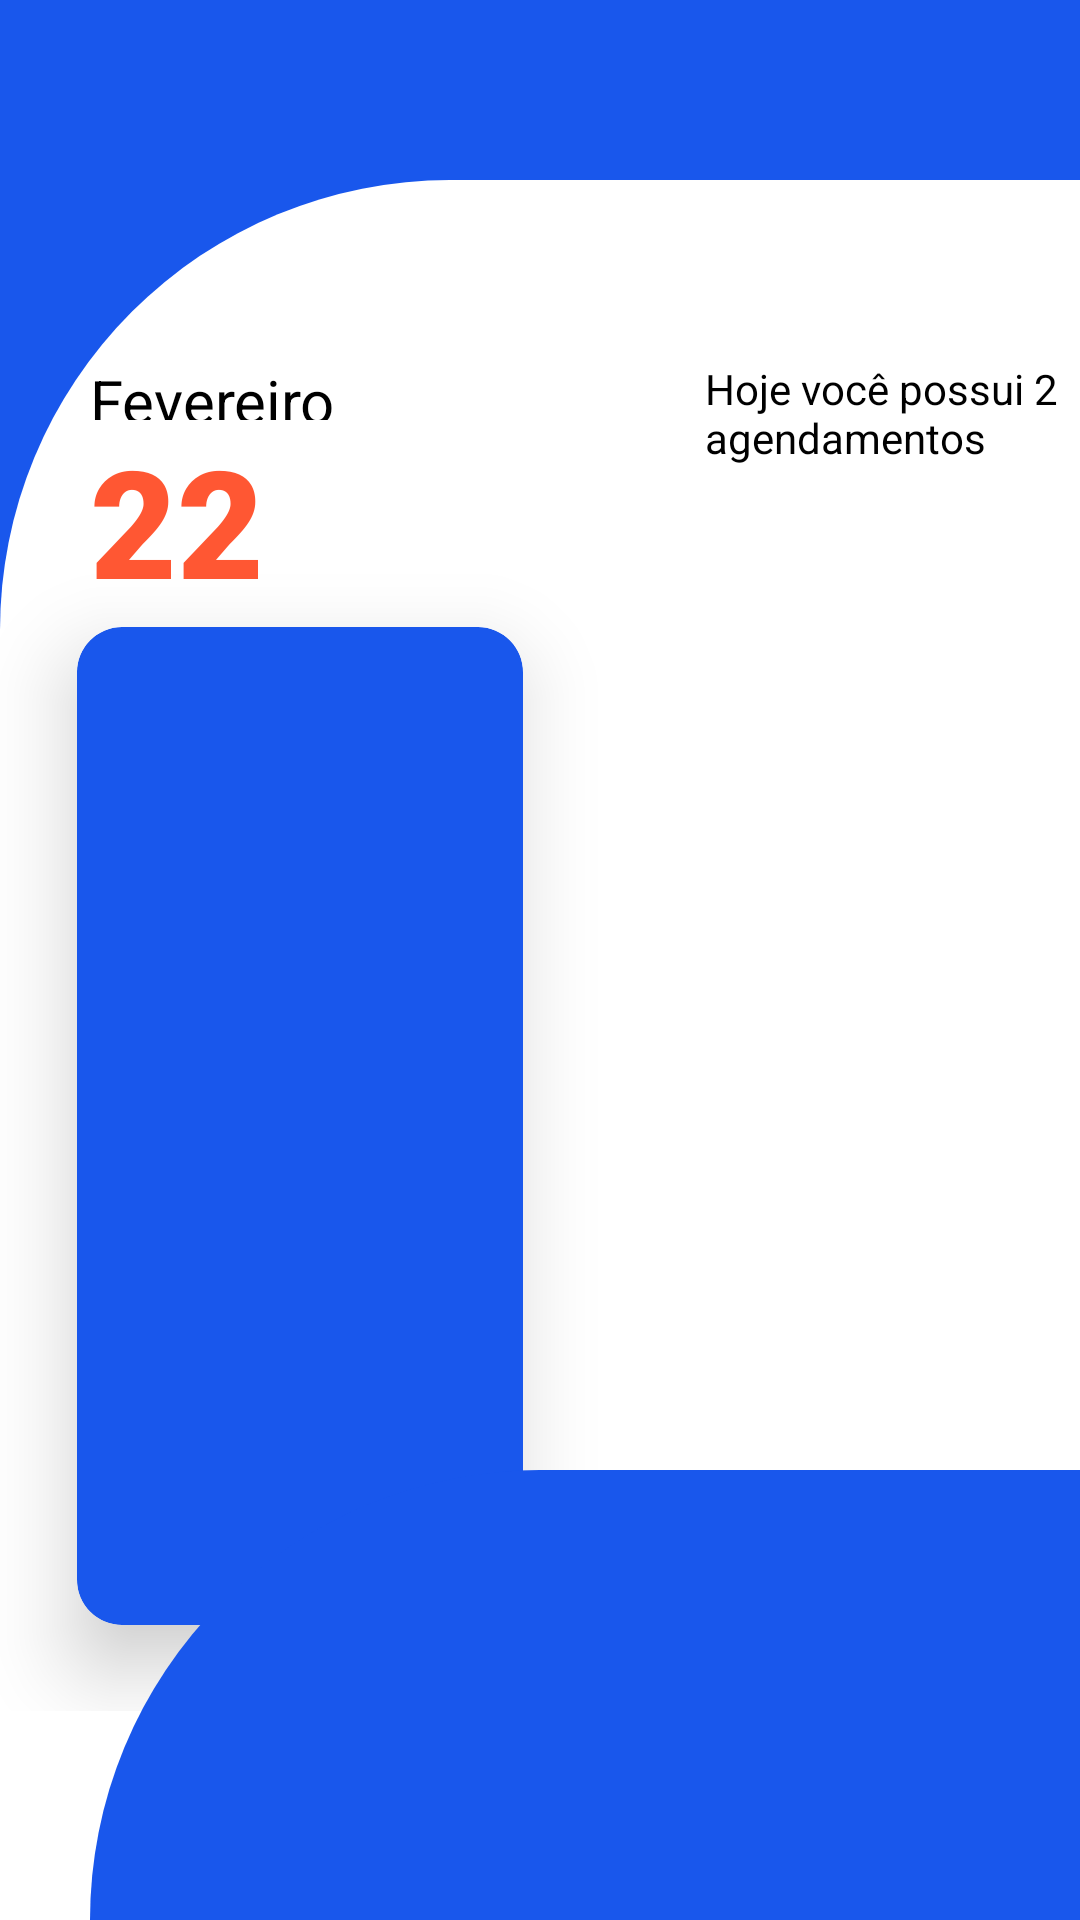

The Android layout XML behind this screen, and the referenced resources:
<!-- AndroidManifest.xml: application theme Theme.AgendamentoApp -->
<!-- res/layout/home_layout.xml -->
<?xml version="1.0" encoding="utf-8"?>
<androidx.constraintlayout.widget.ConstraintLayout xmlns:android="http://schemas.android.com/apk/res/android"
    xmlns:home="http://schemas.android.com/apk/res-auto"
    android:layout_width="match_parent"
    android:layout_height="match_parent"
    android:orientation="vertical">

    <include layout="@layout/background_list_agendamentos"
        android:id="@+id/bgListAgendamentos"></include>

    <LinearLayout
        android:layout_width="match_parent"
        android:layout_height="match_parent">

        <LinearLayout
            android:layout_width="230dp"
            android:layout_height="match_parent"
            android:background="@drawable/coner_radius_backgrond_white"
            android:layout_marginTop="70dp"
            android:orientation="vertical">

            <LinearLayout
                android:layout_width="100dp"
                android:layout_height="100dp"
                android:layout_marginLeft="30dp"
                android:layout_marginTop="50dp"
                android:orientation="vertical">
                <TextView
                    android:layout_width="wrap_content"
                    android:layout_height="20dp"
                    android:textSize="20dp"
                    android:text="Fevereiro"
                    android:textColor="@color/black">

                </TextView>
                <TextView
                    android:layout_width="match_parent"
                    android:layout_height="match_parent"
                    android:text="22"
                    android:textSize="50dp"
                    android:textFontWeight="900"
                    android:textColor="#ff5733">
                </TextView>
            </LinearLayout>
            <LinearLayout
                android:layout_width="match_parent"
                android:layout_height="wrap_content"
                android:layout_marginTop="-40dp">
                <androidx.cardview.widget.CardView
                    android:layout_width="190dp"
                    android:layout_height="390dp"
                    home:cardBackgroundColor="#1957ec"
                    home:cardCornerRadius="15dp"
                    home:cardElevation="16dp"
                    android:layout_marginLeft="5dp"
                    home:cardUseCompatPadding="true">

                    <androidx.recyclerview.widget.RecyclerView
                        android:layout_width="match_parent"
                        android:layout_height="match_parent"
                        android:id="@+id/listSchedule"
                        android:textAlignment="center">
                    </androidx.recyclerview.widget.RecyclerView>

                </androidx.cardview.widget.CardView>
            </LinearLayout>
        </LinearLayout>

        <LinearLayout
            android:layout_width="wrap_content"
            android:layout_height="wrap_content"
            android:layout_marginTop="120dp"
            android:layout_marginLeft="5dp">

            <TextView
                android:layout_width="150dp"
                android:layout_height="wrap_content"
                android:text="Hoje você possui 2 agendamentos"
                android:textColor="@color/black">

            </TextView>
        </LinearLayout>

    </LinearLayout>

    <include layout="@layout/background_and_button_agendamento"
        android:id="@+id/buttonAdd"></include>



</androidx.constraintlayout.widget.ConstraintLayout>
<!-- res/layout/background_list_agendamentos.xml (included above) -->
<?xml version="1.0" encoding="utf-8"?>
<androidx.constraintlayout.widget.ConstraintLayout xmlns:android="http://schemas.android.com/apk/res/android"
    xmlns:app="http://schemas.android.com/apk/res-auto"
    android:layout_width="match_parent"
    android:layout_height="match_parent"
    android:background="#1957ec">

    <LinearLayout
        android:layout_width="match_parent"
        android:layout_height="match_parent"
        android:background="@drawable/coner_radius_backgrond_white"
        android:layout_marginTop="60dp">
    </LinearLayout>



</androidx.constraintlayout.widget.ConstraintLayout>
<!-- res/layout/background_and_button_agendamento.xml (included above) -->
<?xml version="1.0" encoding="utf-8"?>
<androidx.constraintlayout.widget.ConstraintLayout xmlns:android="http://schemas.android.com/apk/res/android"
    xmlns:app="http://schemas.android.com/apk/res-auto"
    android:layout_width="match_parent"
    android:layout_marginLeft="30dp"
    android:layout_height="150dp"
    android:background="@drawable/corner_radius_background_blue"
    app:layout_constraintBottom_toBottomOf="parent">
</androidx.constraintlayout.widget.ConstraintLayout>
<!-- resources referenced by this layout -->
<resources>
  <!-- drawable coner_radius_backgrond_white (drawable) -->
  <?xml version="1.0" encoding="utf-8"?>
  <shape xmlns:android="http://schemas.android.com/apk/res/android">
      <solid android:color="#FFFFFF" /> 
      <corners android:topLeftRadius="150dp" /> 
  </shape>
  <!-- drawable corner_radius_background_blue (drawable) -->
  <?xml version="1.0" encoding="utf-8"?>
  <shape xmlns:android="http://schemas.android.com/apk/res/android">
      <solid android:color="#1957ec" /> 
      <corners android:topLeftRadius="150dp" /> 
  </shape>
  <style name="Theme.AgendamentoApp" parent="android:Theme.Material.Light.NoActionBar" />
  <!-- not gathered from this repository: default colours our renderer supplied (Android Studio template values) -->
  <color name="black">#FF000000</color>
</resources>
